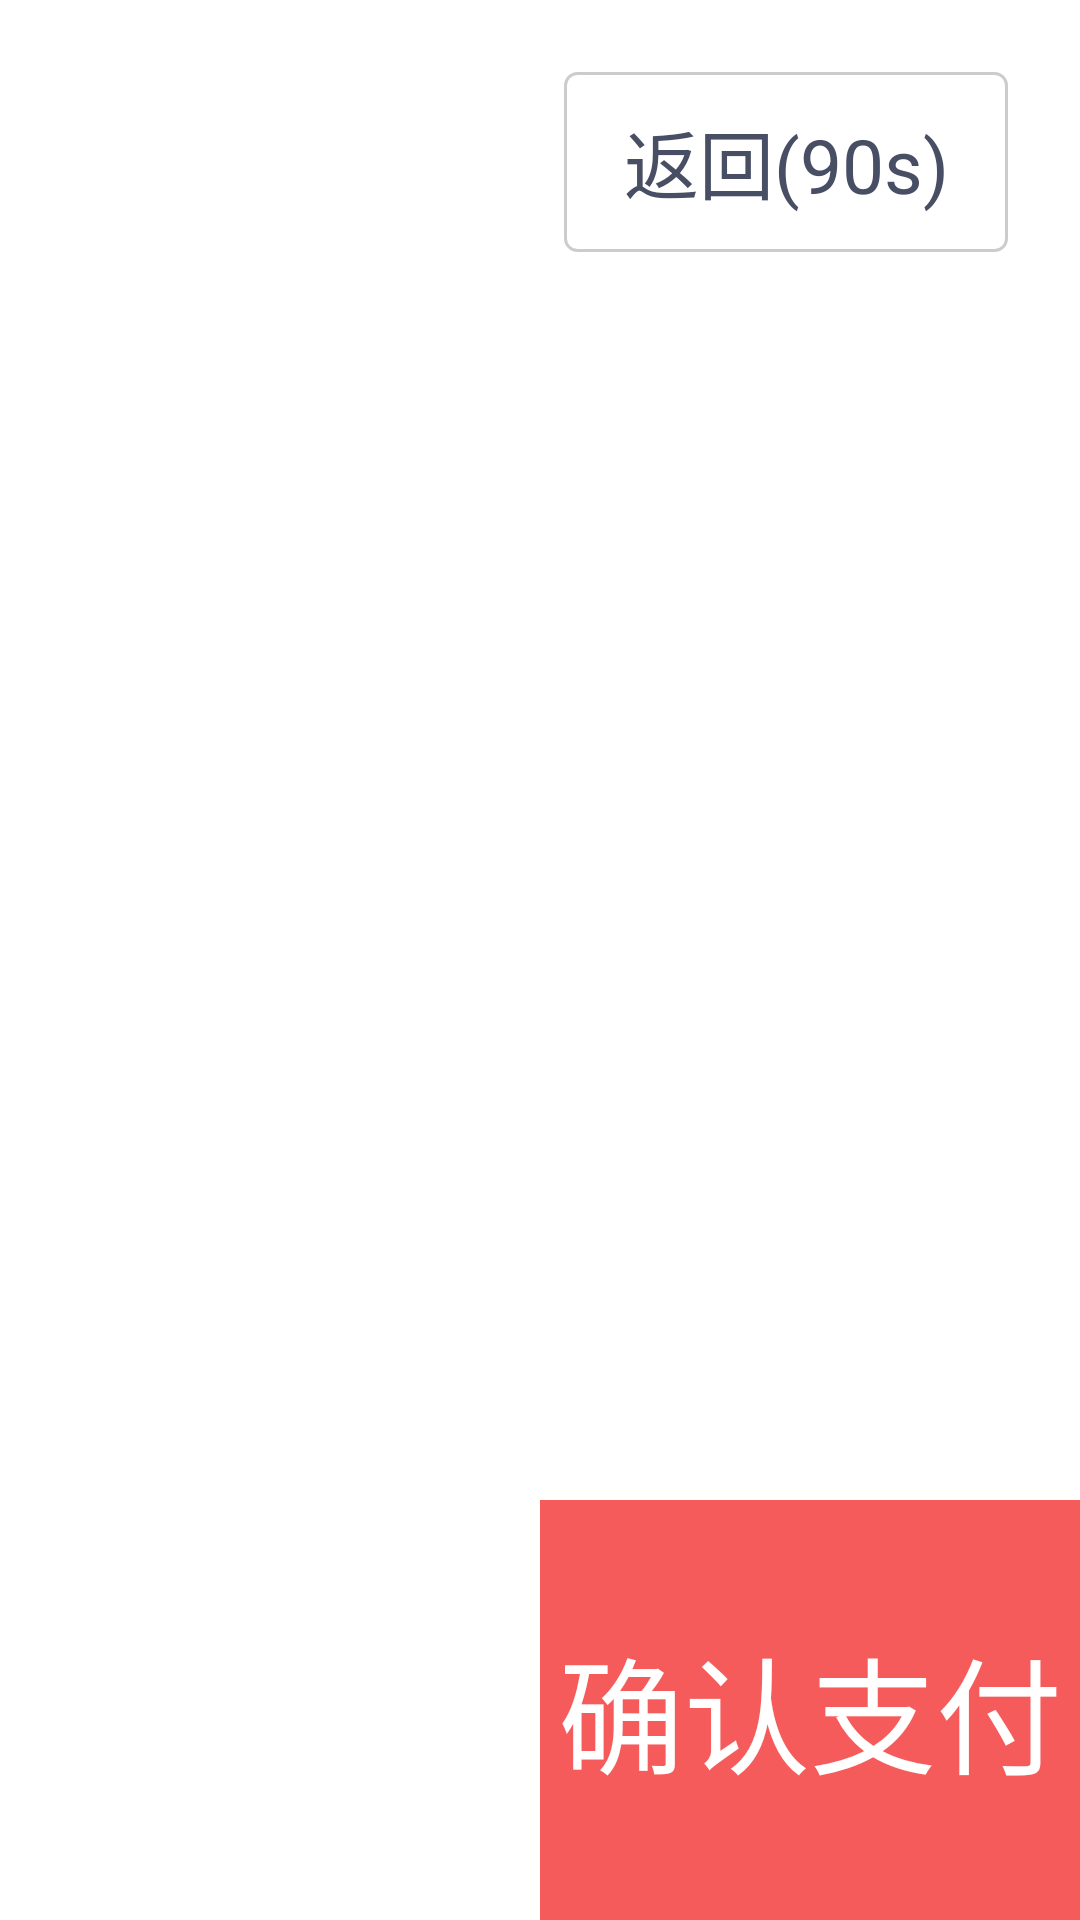

Here is an Android app screen rendered from its layout file. Give the layout XML and the strings, colors and styles it references.
<!-- AndroidManifest.xml: application theme AppTheme -->
<!-- res/layout/fragment_prepared_pay.xml -->
<?xml version="1.0" encoding="utf-8"?>
<LinearLayout xmlns:android="http://schemas.android.com/apk/res/android"
    xmlns:tools="http://schemas.android.com/tools"
    android:layout_width="match_parent"
    android:layout_height="match_parent"
    android:background="@color/white"
    android:orientation="vertical"
    tools:context=".fragment.PreparedAndPayFragment">

    <include layout="@layout/view_back" />

    
    <LinearLayout
        android:id="@+id/cv_prepareBox"
        android:layout_width="match_parent"
        android:layout_height="match_parent"
        android:orientation="vertical"
        android:visibility="visible">
        <android.support.v7.widget.RecyclerView
            android:id="@id/cv_confirmOrder"
            android:layout_width="match_parent"
            android:layout_height="0dp"
            android:layout_weight="1" />
        <LinearLayout
            android:id="@+id/cv__confirm_car_bottom"
            android:layout_width="match_parent"
            android:layout_height="140dp"
            android:baselineAligned="false"
            android:orientation="horizontal"
            android:visibility="visible">

            <LinearLayout
                android:layout_width="0dp"
                android:layout_height="match_parent"
                android:layout_weight="2"
                android:background="@color/white"
                android:gravity="center_vertical"
                android:paddingLeft="20dp">

                <TextView
                    android:id="@+id/cv_confirm_totalCommodityCount"
                    android:layout_width="wrap_content"
                    android:layout_height="33dp"
                    android:gravity="center"
                    android:textColor="@color/black_48"
                    android:textSize="28sp"
                    tools:text="共5份," />

                <TextView
                    android:id="@+id/cv_confirm_totalCommodityPrice"
                    android:layout_width="wrap_content"
                    android:layout_height="wrap_content"
                    android:textColor="@color/black_48"
                    android:textSize="36sp"
                    android:textStyle="bold"
                    tools:text="￥60元" />
            </LinearLayout>

            <LinearLayout
                android:id="@+id/cv_confirm_settlement"
                android:layout_width="0dp"
                android:layout_height="match_parent"
                android:layout_weight="2"
                android:background="@color/red_f6"
                android:gravity="center">

                <TextView
                    android:layout_width="wrap_content"
                    android:layout_height="wrap_content"
                    android:text="确认支付"
                    android:textColor="@color/white"
                    android:textSize="42sp" />
            </LinearLayout>

        </LinearLayout>

    </LinearLayout>

    <LinearLayout
        android:id="@+id/cv_payBox"
        android:layout_width="match_parent"
        android:layout_height="match_parent"
        android:orientation="vertical"
        android:visibility="gone">


        <LinearLayout
            android:id="@+id/ll_pay_by_card"
            android:layout_width="match_parent"
            android:layout_height="match_parent"
            android:layout_marginTop="80dp"
            android:gravity="center_horizontal"
            android:orientation="vertical"
            android:visibility="visible">

            <TextView
                android:id="@+id/cv_pay_msg"
                android:layout_width="274dp"
                android:layout_height="63dp"
                android:layout_gravity="center"
                android:background="@drawable/bg_card_read_error"
                android:gravity="center"
                android:text="读卡失败，请重试！"
                android:textColor="@color/white"
                android:textSize="26sp"
                android:visibility="gone" />

            <TextView
                android:layout_width="wrap_content"
                android:layout_height="wrap_content"
                android:layout_marginTop="20dp"
                android:text="请刷卡支付"
                android:textColor="@color/black_48"
                android:textSize="52sp" />

            <TextView
                android:id="@+id/tv_pay_price"
                android:layout_width="wrap_content"
                android:layout_height="wrap_content"
                android:layout_marginTop="10dp"
                android:text=""
                android:textColor="@color/red_f6"
                android:textSize="77sp" />

            <ImageView
                android:id="@+id/cv_card_tips"
                android:layout_width="400dp"
                android:layout_height="400dp"
                android:layout_marginTop="24dp"
                android:src="@drawable/ic_card_prompt" />

            <FrameLayout

                android:id="@+id/cv_progress"
                android:layout_width="wrap_content"
                android:layout_height="wrap_content"
                android:visibility="gone">

                <ProgressBar
                    android:layout_width="230dp"
                    android:layout_height="230dp"
                    android:layout_centerInParent="true"
                    android:layout_marginTop="30dp"
                    android:indeterminateBehavior="repeat"
                    android:indeterminateDrawable="@drawable/dialog_loading_anim"
                    android:visibility="visible" />

                <TextView
                    android:layout_marginTop="5dp"
                    android:layout_width="match_parent"
                    android:layout_height="match_parent"
                    android:layout_gravity="center"
                    android:gravity="center"
                    android:text="处理中"
                    android:textColor="#ffa2a5b0"
                    android:textSize="48sp" />
            </FrameLayout>
        </LinearLayout>

    </LinearLayout>
    
    <com.sovell.retail_cabinet.widget.PaymentForCV
        android:id="@+id/paymentView"
        android:layout_width="match_parent"
        android:layout_height="match_parent" />


</LinearLayout>
<!-- res/layout/view_back.xml (included above) -->
<?xml version="1.0" encoding="utf-8"?>
<RelativeLayout xmlns:android="http://schemas.android.com/apk/res/android"
    android:layout_width="match_parent"
    android:paddingEnd="24dp"
    android:paddingStart="24dp"
    android:layout_height="108dp">

    <TextView
        android:id="@+id/tv_back"
        android:layout_width="148dp"
        android:layout_height="60dp"
        android:layout_alignParentEnd="true"
        android:layout_centerVertical="true"
        android:background="@drawable/border_gray_white_cc"
        android:gravity="center"
        android:text="返回(90s)"
        android:textColor="@color/black_48"
        android:textSize="25sp" />


</RelativeLayout>
<!-- resources referenced by this layout -->
<resources>
  <color name="black_48">#484E63</color>
  <color name="red_f6">#F65B5B</color>
  <color name="white">#FFFFFF</color>
  <!-- drawable bg_card_read_error (drawable) -->
  <?xml version="1.0" encoding="utf-8"?>
  <selector xmlns:android="http://schemas.android.com/apk/res/android">
      <item android:width="274dp" android:height="64dp">
          <shape android:shape="rectangle">
              <solid android:color="#ff484e63" />
              <stroke android:width="1dp" android:color="#ff707070" />
              <corners android:topLeftRadius="8dp" android:topRightRadius="8dp" android:bottomLeftRadius="8dp" android:bottomRightRadius="8dp" />
          </shape>
      </item>
  </selector>
  <!-- drawable border_gray_white_cc (drawable) -->
  <?xml version="1.0" encoding="utf-8"?>
  <shape xmlns:android="http://schemas.android.com/apk/res/android">
  
      <solid android:color="@color/white" />
  
      <corners android:radius="4dp" />
  
      <stroke
          android:width="1dp"
          android:color="@color/gray_cc" />
  
  </shape>
  <!-- drawable dialog_loading_anim (drawable) -->
  <?xml version="1.0" encoding="utf-8"?>
  <animated-rotate xmlns:android="http://schemas.android.com/apk/res/android"
      android:drawable="@drawable/ic_round_loding"
      android:fromDegrees="0.0"
      android:pivotX="50.0%"
      android:pivotY="50.0%"
      android:toDegrees="360.0" />
  <!-- drawable ic_card_prompt: png bitmap (drawable-mdpi, 13873 bytes) -->
  <style name="AppTheme" parent="Theme.AppCompat.Light.NoActionBar">
          
          <item name="android:windowNoTitle">true</item>
          <item name="android:windowFullscreen">true</item>
          <item name="colorPrimary">@color/colorPrimary</item>
          <item name="colorPrimaryDark">@color/colorPrimaryDark</item>
          <item name="colorAccent">@color/colorAccent</item>
      </style>
  <color name="gray_cc">#cccccc</color>
  <!-- drawable ic_round_loding: png bitmap (drawable-mdpi, 17616 bytes) -->
  <color name="colorPrimary">#008577</color>
  <color name="colorPrimaryDark">#00574B</color>
  <color name="colorAccent">#D81B60</color>
</resources>
